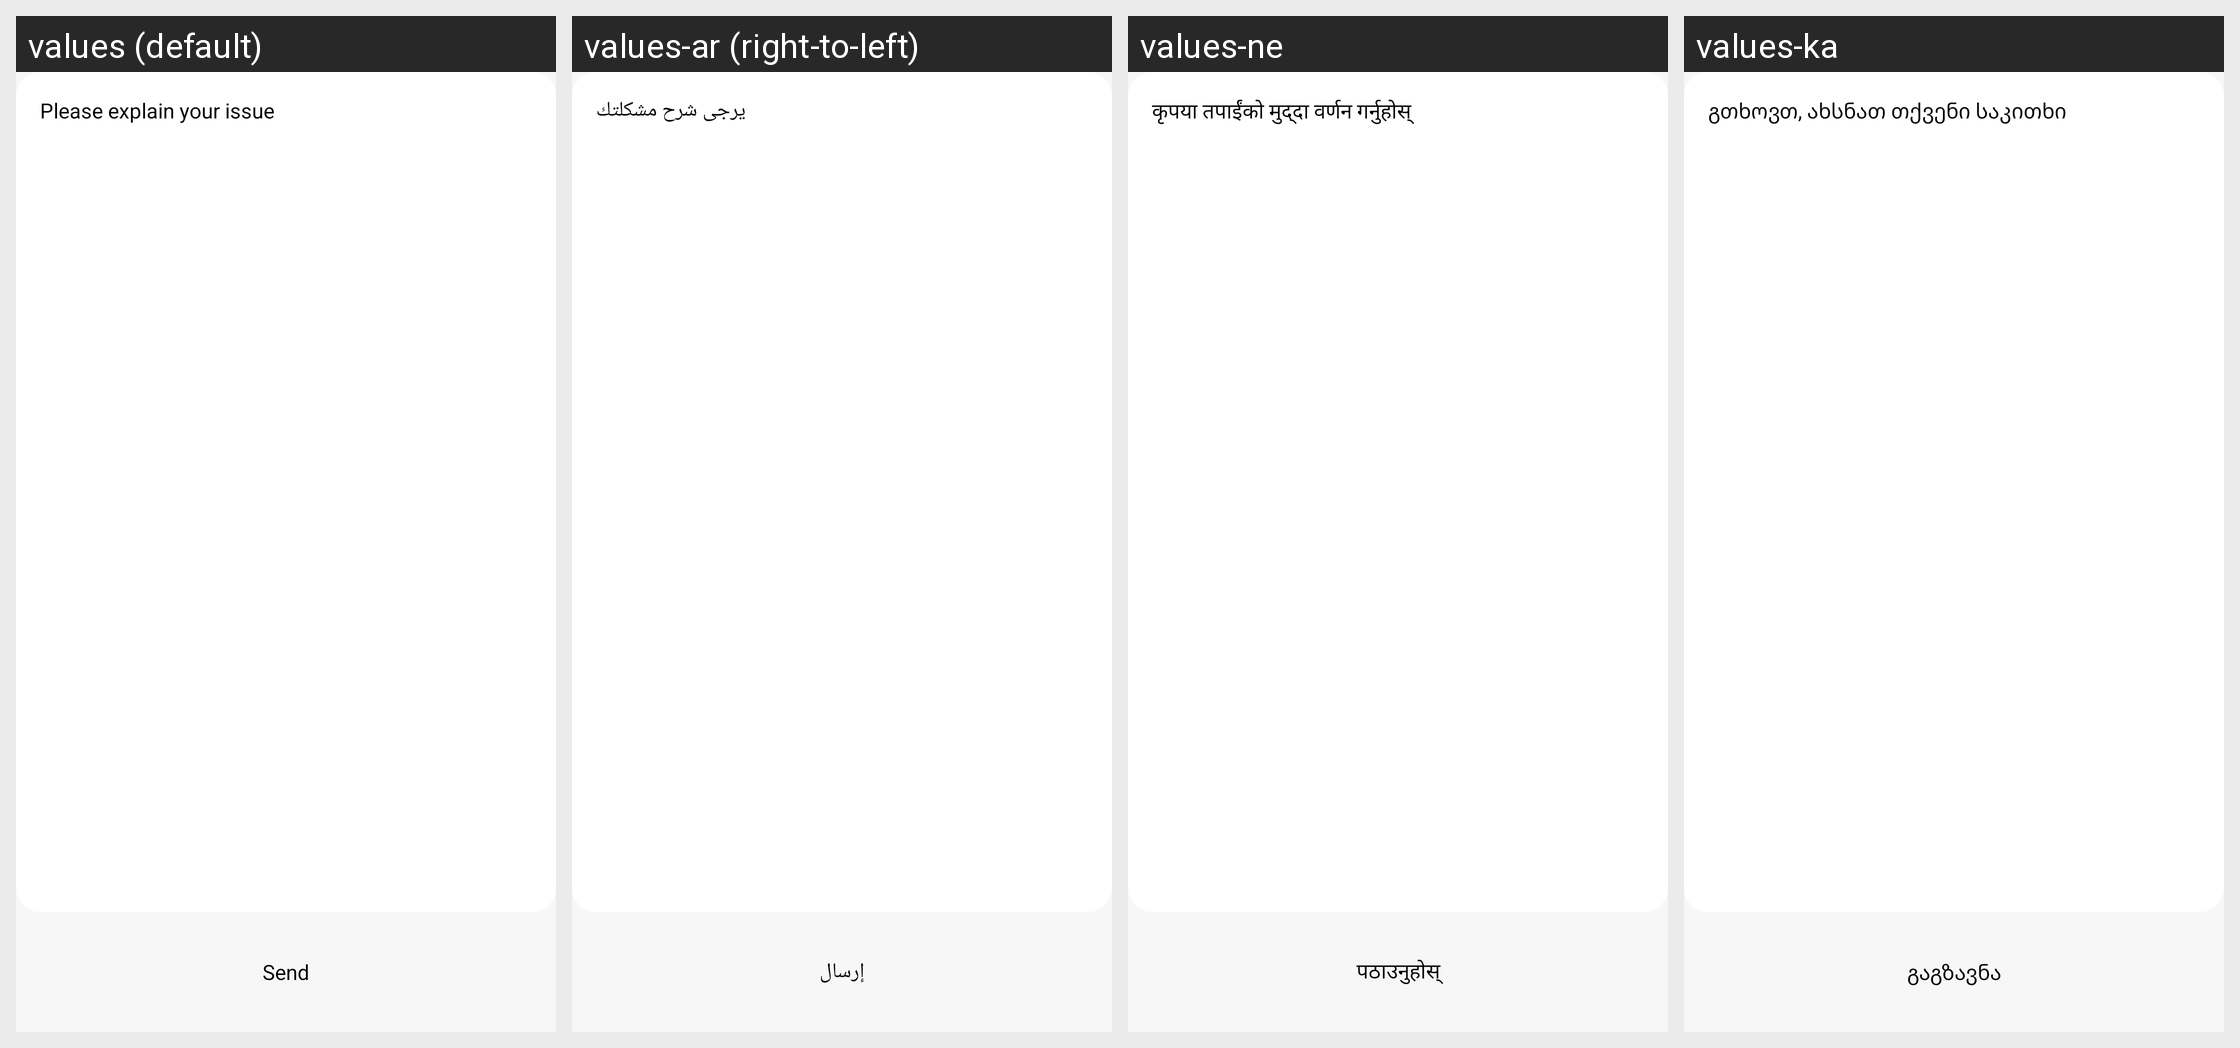

Strings drawn on this Android screen and how each of the app's shown locales translates them:
Android screen res/layout/fragment_feedback.xml rendered under 4 locales, left to right: values (default), values-ar (right-to-left), values-ne, values-ka. Device: Nexus 5 (rendered at 1080×1920; each locale shown at half size, 540×960, under a caption strip naming it); theme LightTheme.
Other locales in the repository, not shown: values-af, values-am, values-az, values-be, values-bg, values-bn, values-bs, values-ca, values-ceb, values-co, values-cs, values-da, values-de, values-el, values-en, values-eo, values-es, values-et, values-eu, values-fi, values-fil, values-fr, values-gl, values-haw, values-hi, values-hr, values-hu, values-hy, values-in, values-it, values-ja, values-ko, values-lt, values-lv, values-mn, values-nl, values-no, values-ny, values-pl, values-pt, values-ru, values-sk, values-sl, values-so, values-sq, values-sr, values-su, values-sv, values-tg, values-th, values-tk, values-tr, values-tt, values-uk, values-uz, values-vi, values-zh.
Strings drawn on this screen, with the default value and each locale's value (text and hints the layout hard-codes, and strings that could not be matched under every locale, appear in the picture but are not listed):

explain_issue
  values: Please explain your issue
  values-ar: يرجى شرح مشكلتك
  values-ne: कृपया तपाईंको मुद्दा वर्णन गर्नुहोस्
  values-ka: გთხოვთ, ახსნათ თქვენი საკითხი

send
  values: Send
  values-ar: إرسال
  values-ne: पठाउनुहोस्
  values-ka: გაგზავნა
